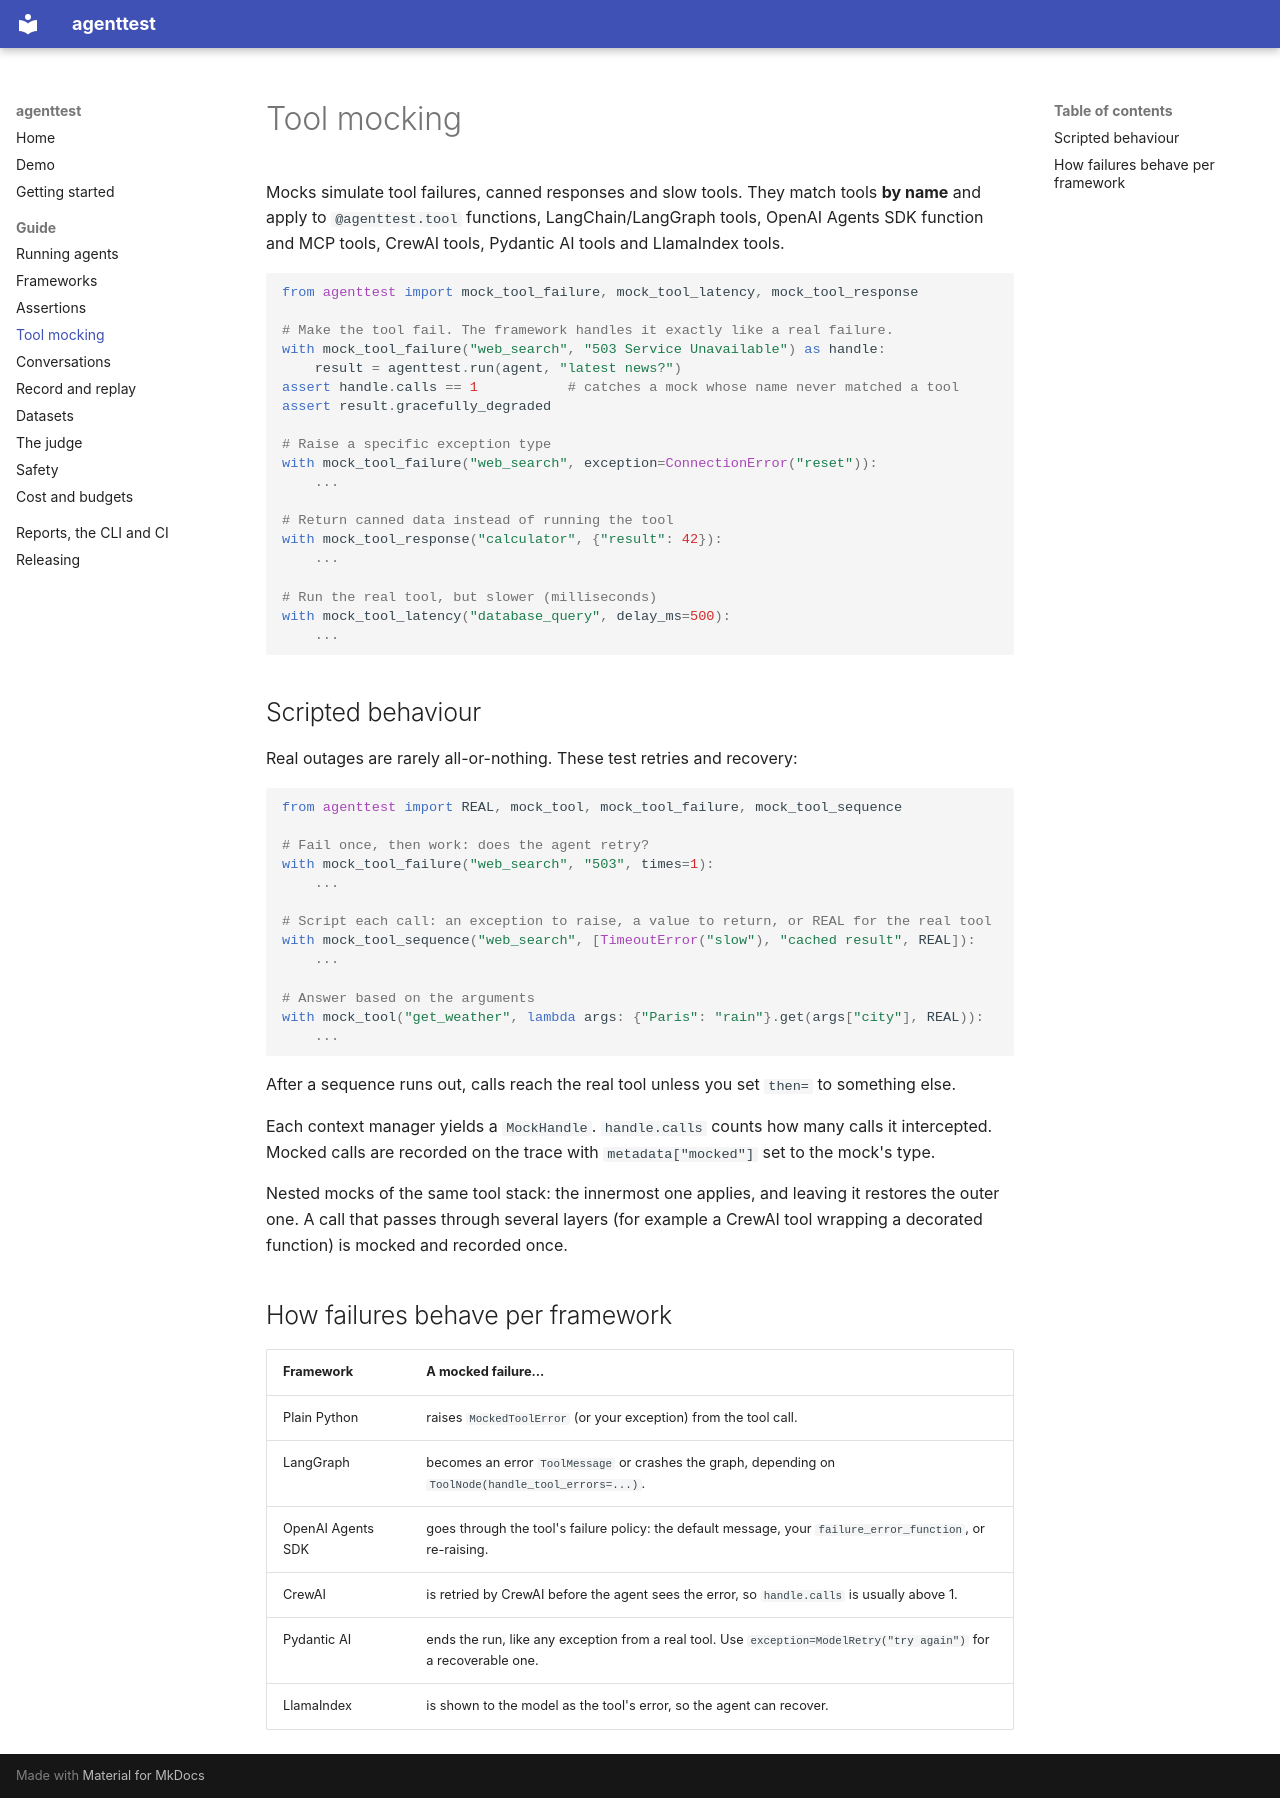

repository: nithinskumar866/agent_test_pip · page: mocking/index.html · generator: mkdocs

# Tool mocking

Mocks simulate tool failures, canned responses and slow tools. They match tools **by name** and apply
to `@agenttest.tool` functions, LangChain/LangGraph tools, OpenAI Agents SDK function and MCP tools,
CrewAI tools, Pydantic AI tools and LlamaIndex tools.

```python
from agenttest import mock_tool_failure, mock_tool_latency, mock_tool_response

# Make the tool fail. The framework handles it exactly like a real failure.
with mock_tool_failure("web_search", "503 Service Unavailable") as handle:
    result = agenttest.run(agent, "latest news?")
assert handle.calls == 1           # catches a mock whose name never matched a tool
assert result.gracefully_degraded

# Raise a specific exception type
with mock_tool_failure("web_search", exception=ConnectionError("reset")):
    ...

# Return canned data instead of running the tool
with mock_tool_response("calculator", {"result": 42}):
    ...

# Run the real tool, but slower (milliseconds)
with mock_tool_latency("database_query", delay_ms=500):
    ...
```

## Scripted behaviour

Real outages are rarely all-or-nothing. These test retries and recovery:

```python
from agenttest import REAL, mock_tool, mock_tool_failure, mock_tool_sequence

# Fail once, then work: does the agent retry?
with mock_tool_failure("web_search", "503", times=1):
    ...

# Script each call: an exception to raise, a value to return, or REAL for the real tool
with mock_tool_sequence("web_search", [TimeoutError("slow"), "cached result", REAL]):
    ...

# Answer based on the arguments
with mock_tool("get_weather", lambda args: {"Paris": "rain"}.get(args["city"], REAL)):
    ...
```

After a sequence runs out, calls reach the real tool unless you set `then=` to something else.

Each context manager yields a `MockHandle`. `handle.calls` counts how many calls it intercepted.
Mocked calls are recorded on the trace with `metadata["mocked"]` set to the mock's type.

Nested mocks of the same tool stack: the innermost one applies, and leaving it restores the outer one.
A call that passes through several layers (for example a CrewAI tool wrapping a decorated function) is
mocked and recorded once.

## How failures behave per framework

| Framework | A mocked failure... |
| :--- | :--- |
| Plain Python | raises `MockedToolError` (or your exception) from the tool call. |
| LangGraph | becomes an error `ToolMessage` or crashes the graph, depending on `ToolNode(handle_tool_errors=...)`. |
| OpenAI Agents SDK | goes through the tool's failure policy: the default message, your `failure_error_function`, or re-raising. |
| CrewAI | is retried by CrewAI before the agent sees the error, so `handle.calls` is usually above 1. |
| Pydantic AI | ends the run, like any exception from a real tool. Use `exception=ModelRetry("try again")` for a recoverable one. |
| LlamaIndex | is shown to the model as the tool's error, so the agent can recover. |
